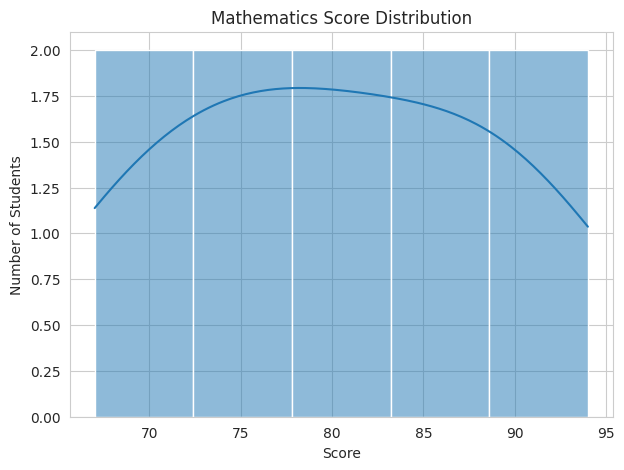
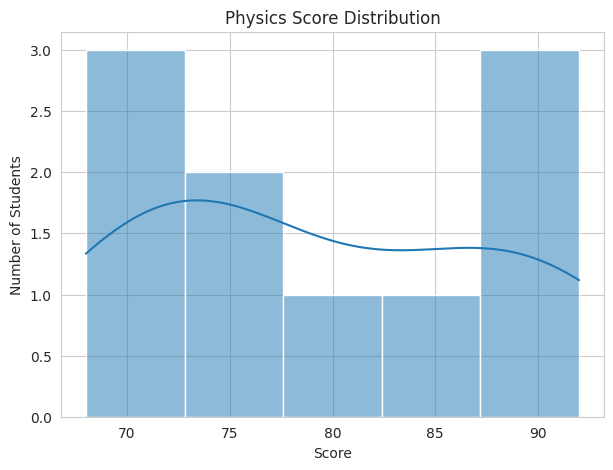
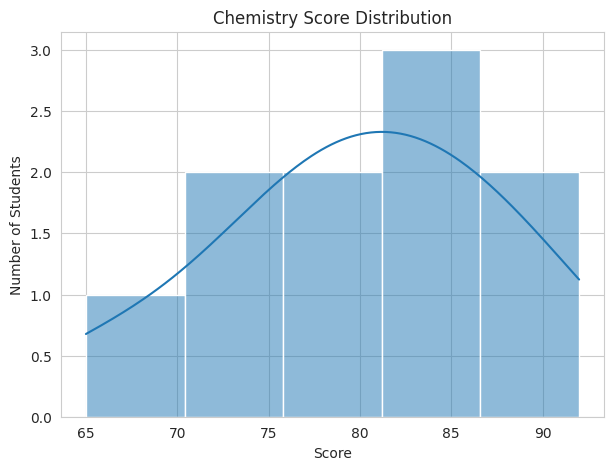
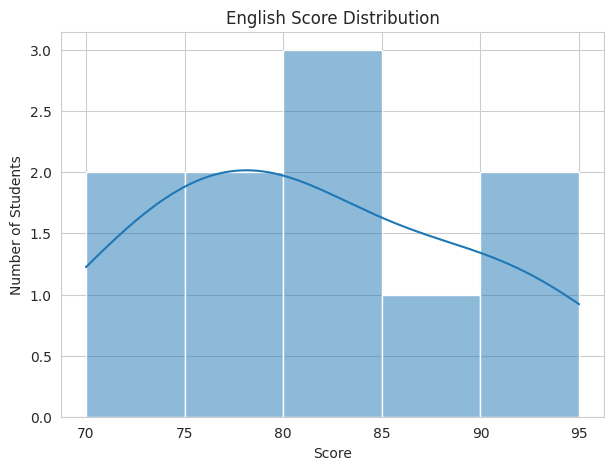
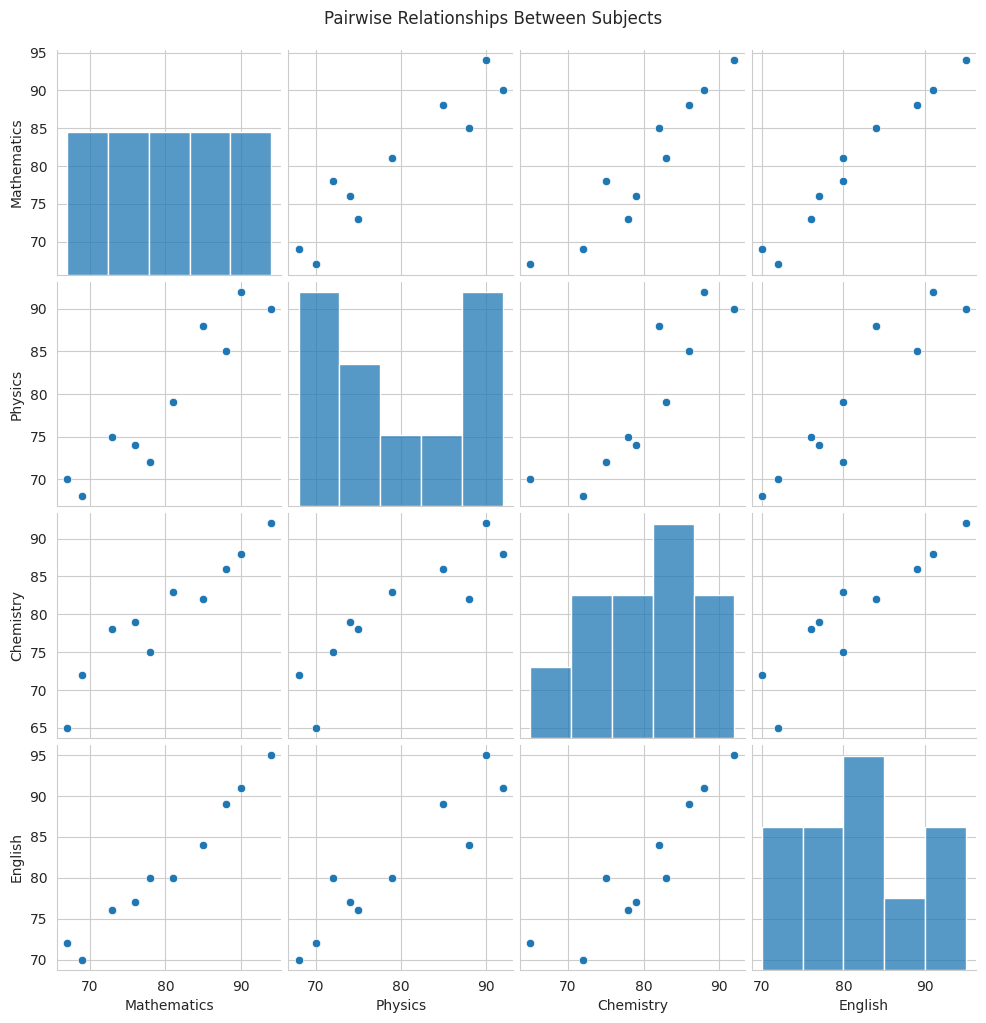
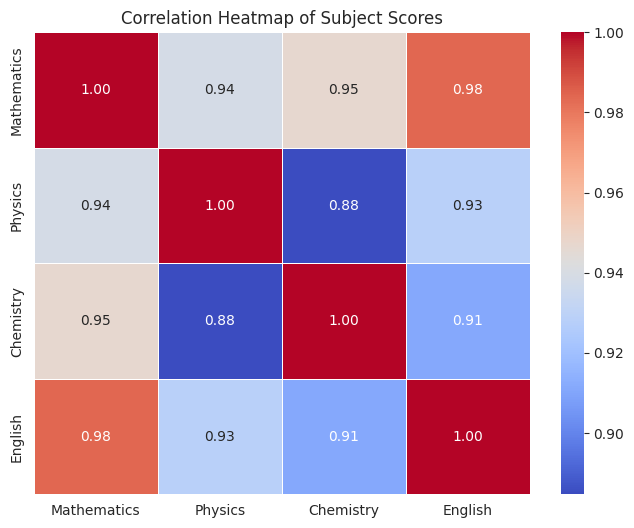

These figures' Python source, in order:
import pandas as pd
import seaborn as sns
import matplotlib.pyplot as plt

# Create the dataset
data = {
    'Student': ['S1', 'S2', 'S3', 'S4', 'S5',
                'S6', 'S7', 'S8', 'S9', 'S10'],
    'Mathematics': [78, 85, 67, 90, 73, 81, 69, 94, 76, 88],
    'Physics':     [72, 88, 70, 92, 75, 79, 68, 90, 74, 85],
    'Chemistry':   [75, 82, 65, 88, 78, 83, 72, 92, 79, 86],
    'English':     [80, 84, 72, 91, 76, 80, 70, 95, 77, 89]
}

df = pd.DataFrame(data)

print("Student Examination Data:")
print(df)

# Set Seaborn style
sns.set_style("whitegrid")

# 1. Subject-wise score distributions
subjects = ['Mathematics', 'Physics', 'Chemistry', 'English']

for subject in subjects:
    plt.figure(figsize=(7, 5))
    sns.histplot(df[subject], kde=True)
    plt.title(f'{subject} Score Distribution')
    plt.xlabel('Score')
    plt.ylabel('Number of Students')
    plt.show()

# 2. Pairwise relationships between subjects
sns.pairplot(df[subjects])
plt.suptitle("Pairwise Relationships Between Subjects", y=1.02)
plt.show()

# 3. Correlation heatmap
plt.figure(figsize=(8, 6))
correlation = df[subjects].corr()

sns.heatmap(correlation,
            annot=True,
            cmap='coolwarm',
            fmt='.2f',
            linewidths=0.5)

plt.title("Correlation Heatmap of Subject Scores")
plt.show()
